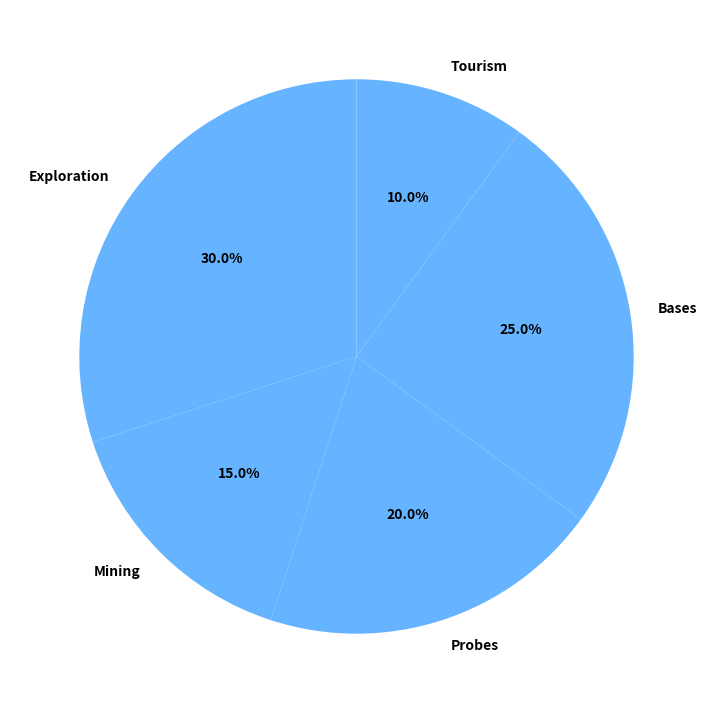

The matplotlib source for this figure:
import matplotlib.pyplot as plt

focus_areas = ['Exploration', 'Mining', 'Probes', 'Bases', 'Tourism']
mission_distribution = [30, 15, 20, 25, 10]

fig, ax = plt.subplots(figsize=(9, 9))

single_color = '#66b3ff'

ax.pie(
    mission_distribution, 
    labels=focus_areas, 
    autopct='%1.1f%%', 
    startangle=90,
    colors=[single_color] * len(focus_areas),
    textprops={'fontsize': 10, 'weight': 'bold'}
)

plt.show()
